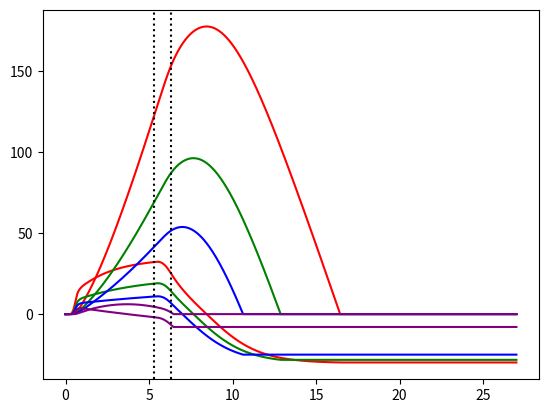

Reproduce this figure in Python.
# Really ugly SciPy 1D simulation for Hummingbird. As-is, produces unlabelled altitude and velocity plots for a range of structural masses (0.315, 0.323, 0.329, 0.340 kg). 
# Observe that with a single unthrottleable motor, "vertical-takeoff-and-landing" may be a bit optimistic. Suggest "vertical-takeoff-and-gentle-vertical-crash", or VTGVC, to be more strictly accurate.

import numpy as np
import scipy.integrate as spint
import matplotlib.pyplot as plt

def thrustAt(t):
# Klima D3 motor
    timePoints =   [0, 6/80, 15/80, 21/80, 26/80,  30/80,  36/80,  38/80,  46/80,  51/80,  54/80,  58/80,  63/80,  72/80,  84/80, 95/80, 426/80, 441/80, 448/80, 463/80, 475/80, 486/80, 495/80, 504/80]
    thrustPoints = [0, 4/32, 22/32, 41/32, 69/32, 113/32, 155/32, 200/32, 253/32, 278/32, 214/32, 169/32, 132/32, 110/32, 96/32,  92/32,  91/32,  88/32,  78/32, 58/32, 40/32, 23/32, 10/32, 0]
    return np.interp(t, timePoints,thrustPoints)

def massAt(t):
    timePoints = [0, 504/80]
    massPoints = [0.0279, 0.0109] 
    return np.interp(t,timePoints,massPoints)

def motionEQ(z,t):
    m_t=structuralMass+massAt(t)
    T_t=thrustAt(t)
    
    A=np.array([[0,1],[0,0]])
    u=np.array([0, T_t/m_t-9.81-np.sign(z[1])*(0.5*.018*1.2*z[1]**2)])
    
    deriv=np.dot(A,z)+u
    #print(str(t)+' '+str(deriv))
    
    if z[0]<1e-6 and deriv[1]<0:
        return np.array([0,0])
    else:
        return deriv

vels=[]
trajectories=[]
massrange=np.arange(0.115,0.34,0.008)
timerange=np.arange(0,27.0,0.01)

for structuralMass in massrange:

    z_0=np.array([0.0,0.0]);
    
    X=spint.odeint(motionEQ,z_0,timerange, hmax=0.02)
    
    vels.append(np.min(X[:,1]))
    trajectories.append(X)
    
    #plt.scatter(np.arange(0,8.0,0.05),X[:,1])
    
#plt.scatter(massrange,vels)

plt.plot(timerange,(trajectories[ 0])[:,1],color='red')
plt.plot(timerange,(trajectories[ 0])[:,0],color='red')
plt.plot(timerange,(trajectories[ 8])[:,1],color='green')
plt.plot(timerange,(trajectories[ 8])[:,0],color='green')
plt.plot(timerange,(trajectories[14])[:,1],color='blue')
plt.plot(timerange,(trajectories[14])[:,0],color='blue')
plt.plot(timerange,(trajectories[25])[:,1],color='purple')
plt.plot(timerange,(trajectories[25])[:,0],color='purple')

plt.axvline(x=426/80,linestyle=':',color='black')
plt.axvline(x=504/80,linestyle=':',color='black')